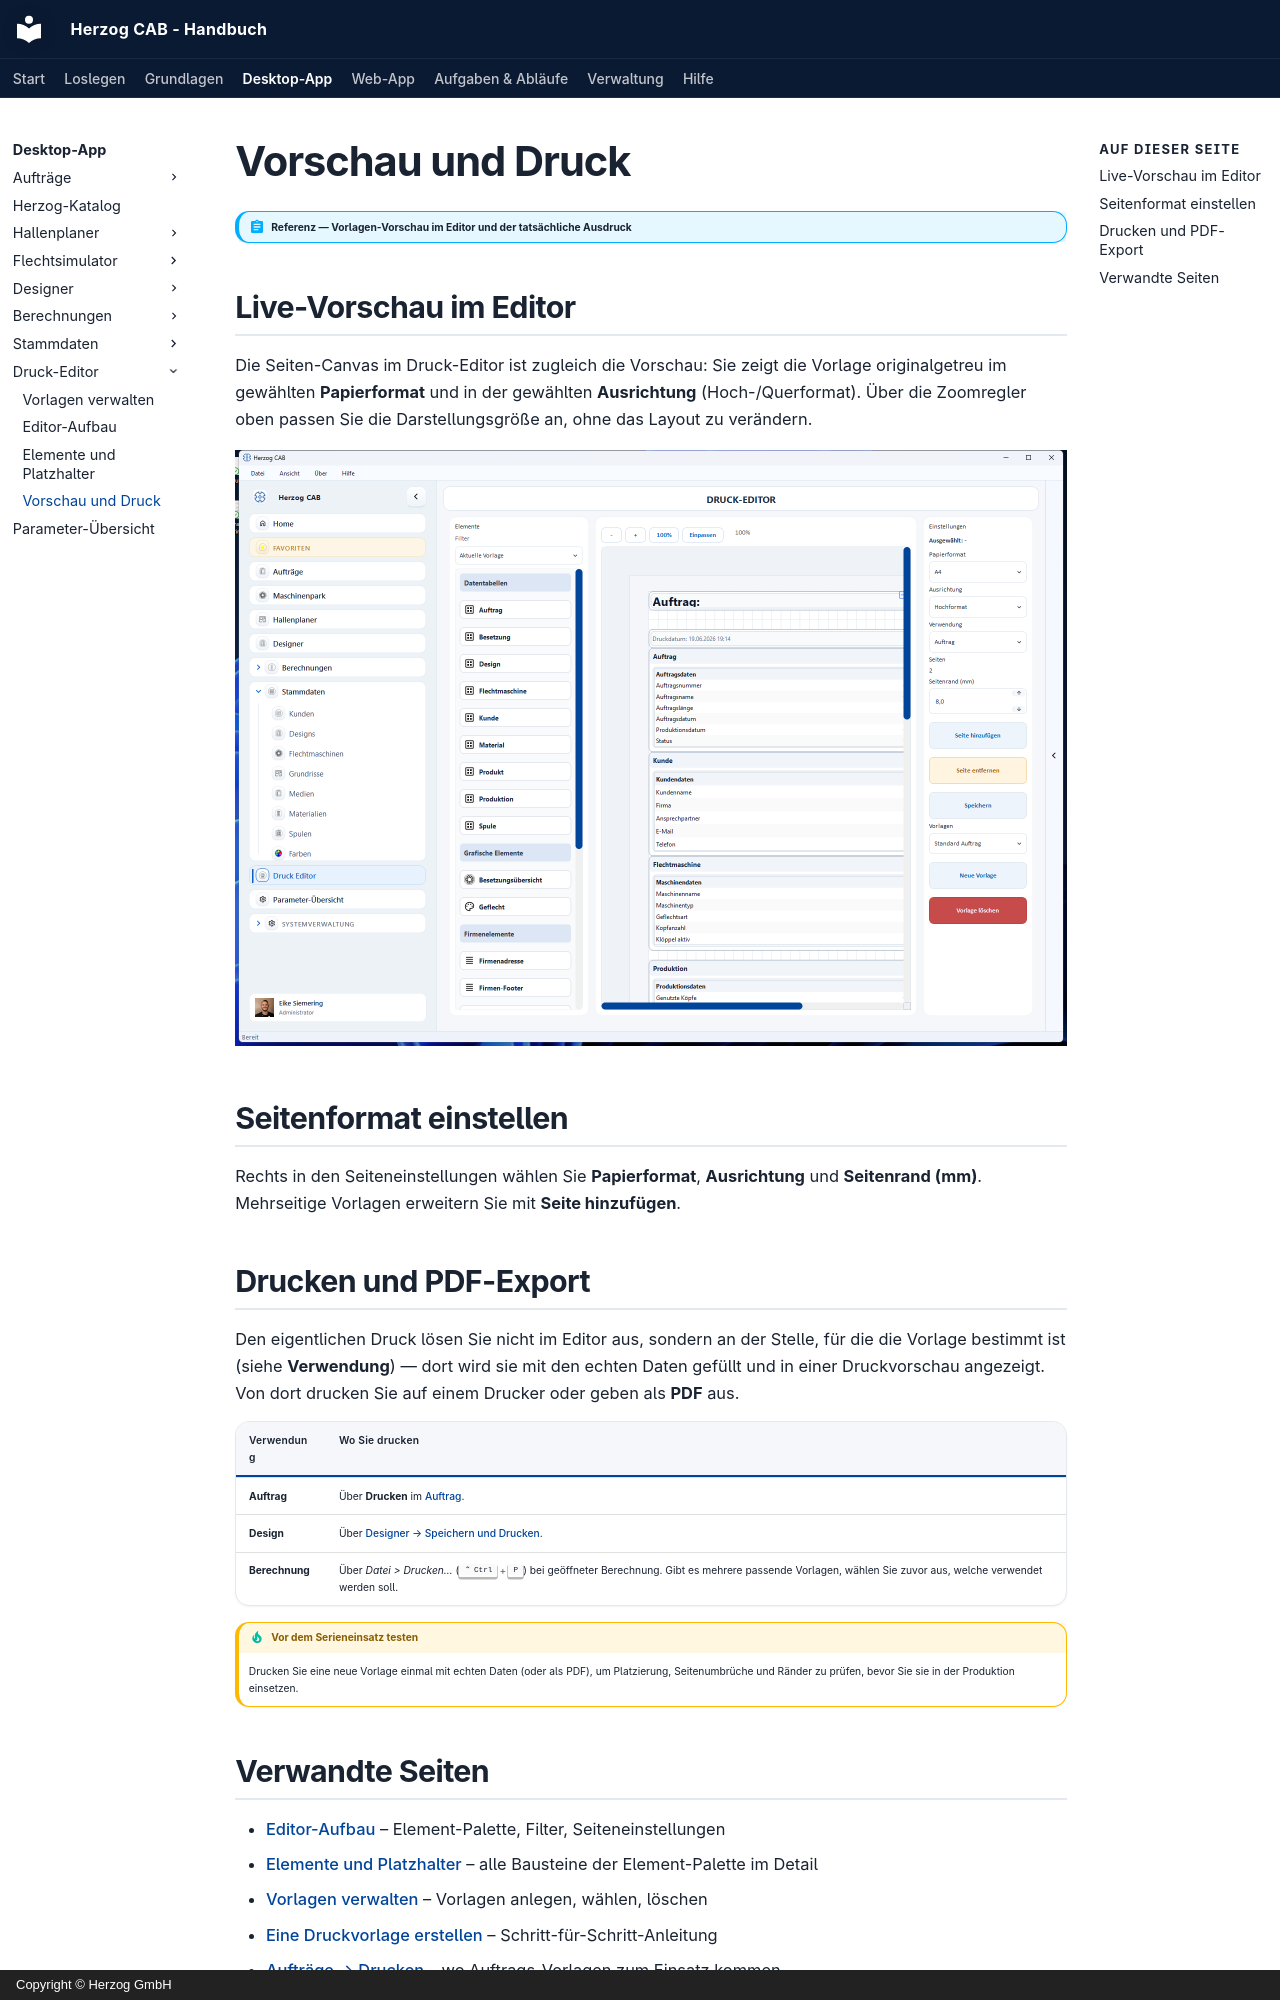

repository: Herzog-GmbH/HerzogCAB-Docs · page: print-templates/preview-and-print/index.html · generator: mkdocs · copyright: Copyright © Herzog GmbH

# Vorschau und Druck

!!! abstract "Referenz — Vorlagen-Vorschau im Editor und der tatsächliche Ausdruck"

## Live-Vorschau im Editor

Die Seiten-Canvas im Druck-Editor ist zugleich die Vorschau: Sie zeigt die
Vorlage originalgetreu im gewählten **Papierformat** und in der gewählten
**Ausrichtung** (Hoch-/Querformat). Über die Zoomregler oben passen Sie die
Darstellungsgröße an, ohne das Layout zu verändern.

![Seiten-Canvas als originalgetreue Vorschau der Vorlage.](../assets/screenshots/print-templates/druck-editor.png)

## Seitenformat einstellen

Rechts in den Seiteneinstellungen wählen Sie **Papierformat**, **Ausrichtung**
und **Seitenrand (mm)**. Mehrseitige Vorlagen erweitern Sie mit **Seite
hinzufügen**.

## Drucken und PDF-Export

Den eigentlichen Druck lösen Sie nicht im Editor aus, sondern an der Stelle,
für die die Vorlage bestimmt ist (siehe **Verwendung**) — dort wird sie mit
den echten Daten gefüllt und in einer Druckvorschau angezeigt. Von dort
drucken Sie auf einem Drucker oder geben als **PDF** aus.

| Verwendung | Wo Sie drucken |
|---|---|
| **Auftrag** | Über **Drucken** im [Auftrag](../orders/print.md). |
| **Design** | Über [Designer → Speichern und Drucken](../designer/save-print.md). |
| **Berechnung** | Über *Datei > Drucken…* (++ctrl+p++) bei geöffneter Berechnung. Gibt es mehrere passende Vorlagen, wählen Sie zuvor aus, welche verwendet werden soll. |

!!! tip "Vor dem Serieneinsatz testen"
    Drucken Sie eine neue Vorlage einmal mit echten Daten (oder als PDF), um
    Platzierung, Seitenumbrüche und Ränder zu prüfen, bevor Sie sie in der
    Produktion einsetzen.
